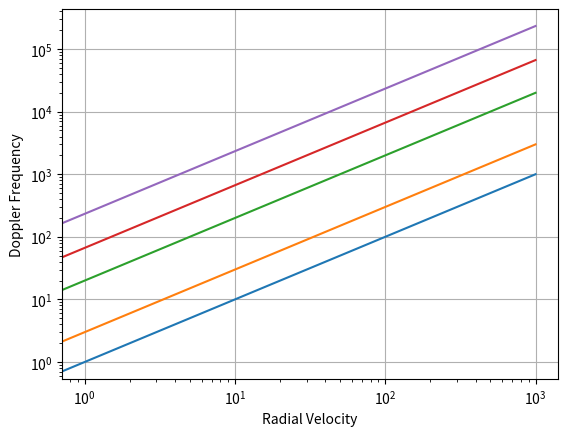

Source code (Python):
import matplotlib.pyplot as plt
import numpy as np

radial_velocity = np.array(range(1001))
frequency = np.array([150e6, 450e6, 3e9, 10e9, 35e9])
wavelength = 3e8 / frequency
for i in range(len(wavelength)):
    doppler = (2 * radial_velocity) / wavelength[i]
    plt.loglog(radial_velocity, doppler)

plt.grid('on')
plt.xlabel('Radial Velocity')
plt.ylabel('Doppler Frequency')
plt.show()